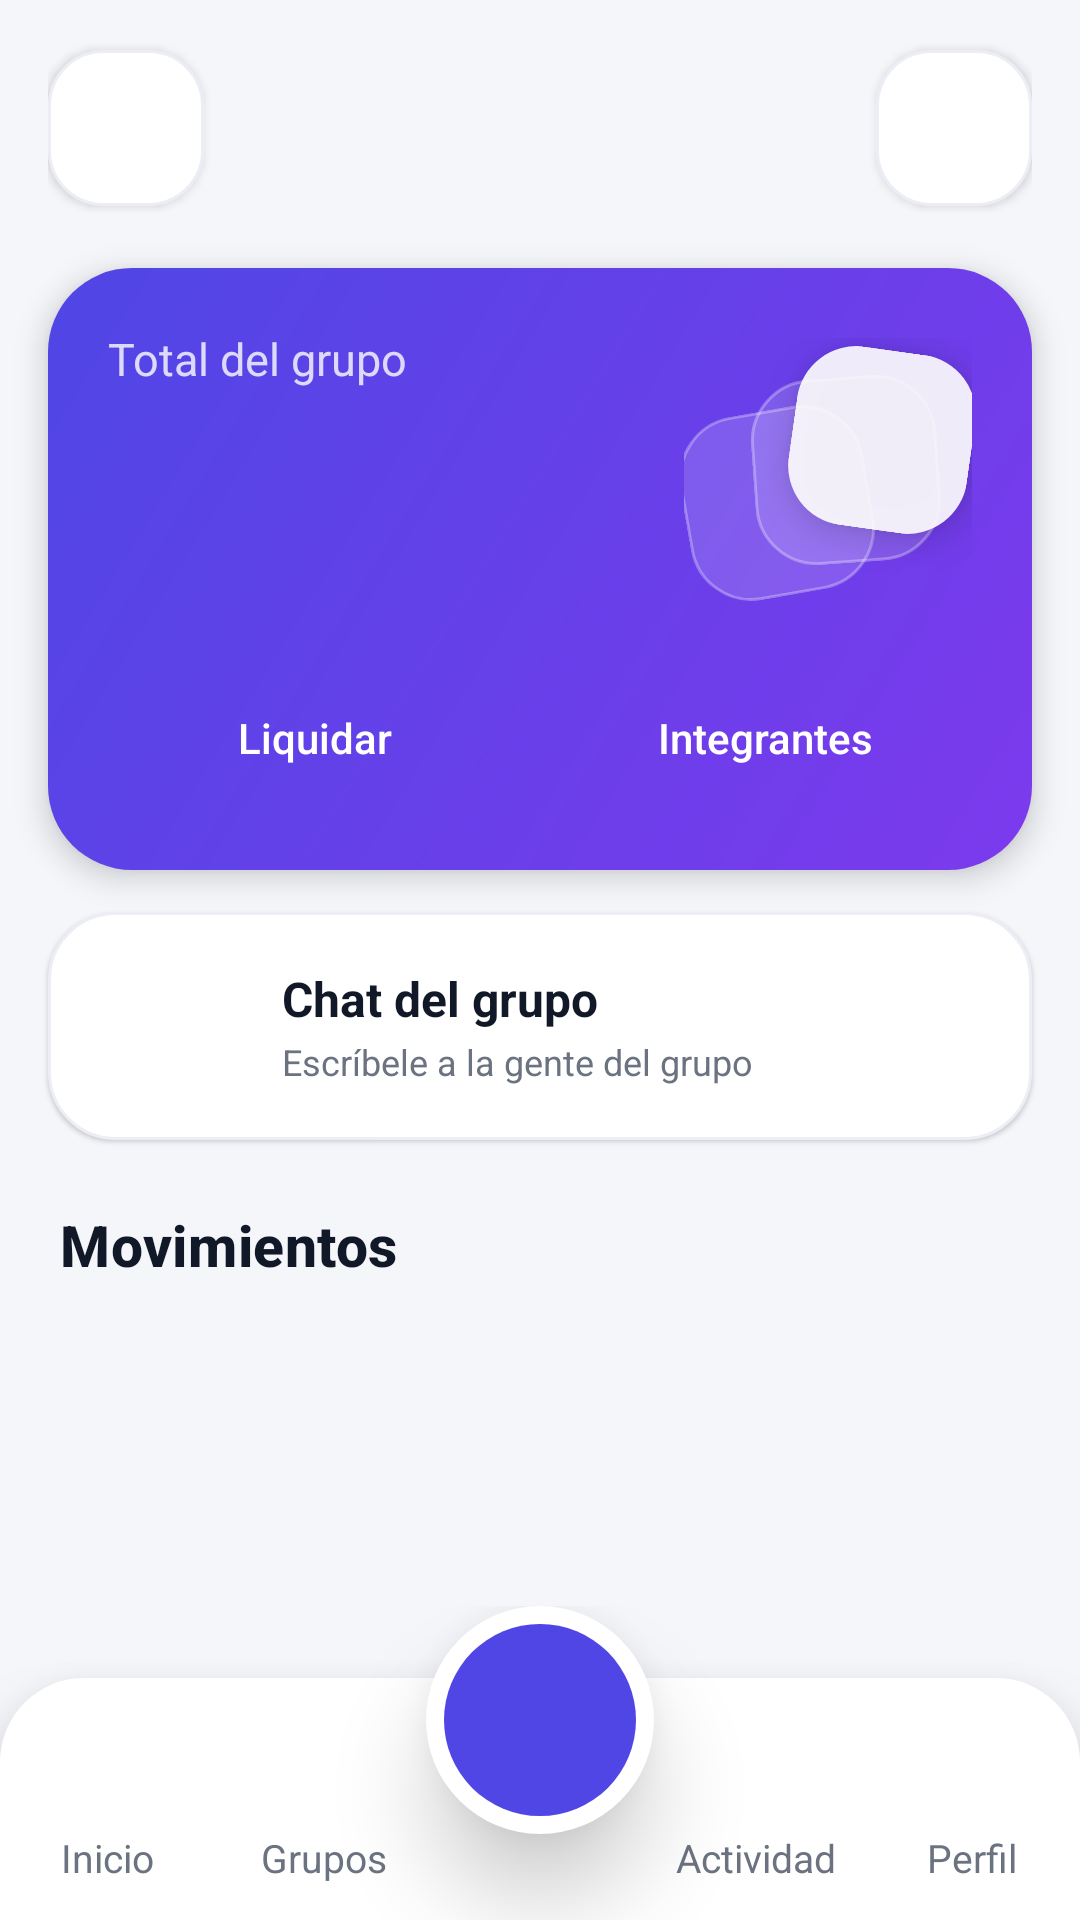

Write the Android layout XML for this screen, with the resource values it uses.
<!-- AndroidManifest.xml: application theme Theme.SplitBill -->
<!-- res/layout/activity_group_detail.xml -->
<?xml version="1.0" encoding="utf-8"?>
<LinearLayout xmlns:android="http://schemas.android.com/apk/res/android"
    xmlns:app="http://schemas.android.com/apk/res-auto"
    xmlns:tools="http://schemas.android.com/tools"
    android:id="@+id/main"
    android:layout_width="match_parent"
    android:layout_height="match_parent"
    android:orientation="vertical"
    tools:context=".ui.group.GroupDetailActivity">

    <androidx.core.widget.NestedScrollView
        android:layout_width="match_parent"
        android:layout_height="0dp"
        android:layout_weight="1">

        <LinearLayout
            android:layout_width="match_parent"
            android:layout_height="wrap_content"
            android:orientation="vertical"
            android:paddingBottom="8dp">

            
            <LinearLayout style="@style/Widget.SplitBill.ScreenHeader">

                <ImageButton
                    android:id="@+id/btnBack"
                    style="@style/Widget.SplitBill.HeaderButton"
                    android:contentDescription="@string/cdBack"
                    android:src="@drawable/ic_arrow_back" />

                <LinearLayout style="@style/Widget.SplitBill.ScreenHeaderTexts">

                    <TextView
                        android:id="@+id/tvTitle"
                        style="@style/Widget.SplitBill.ScreenHeaderTitle"
                        android:background="?attr/selectableItemBackground"
                        android:contentDescription="@string/cdChangeGroup"
                        android:drawablePadding="2dp"
                        app:drawableEndCompat="@drawable/ic_expand_more"
                        app:drawableTint="@color/colorTextPrimary"
                        tools:text="Viaje a Cartagena" />

                    <TextView
                        android:id="@+id/tvSyncStatus"
                        style="@style/Widget.SplitBill.ScreenHeaderSubtitle"
                        tools:text="3 integrantes · Sincronizado" />
                </LinearLayout>

                <ImageButton
                    android:id="@+id/btnGroupSettings"
                    style="@style/Widget.SplitBill.HeaderButton"
                    android:contentDescription="@string/cdGroupMenu"
                    android:src="@drawable/ic_more_horiz"
                    app:tint="@color/colorTextPrimary" />
            </LinearLayout>

            
            <LinearLayout
                android:layout_width="match_parent"
                android:layout_height="wrap_content"
                android:layout_marginStart="16dp"
                android:layout_marginTop="8dp"
                android:layout_marginEnd="16dp"
                android:background="@drawable/bg_hero"
                android:elevation="6dp"
                android:orientation="vertical"
                android:padding="20dp">

                <FrameLayout
                    android:layout_width="match_parent"
                    android:layout_height="wrap_content">

                    <LinearLayout
                        android:layout_width="match_parent"
                        android:layout_height="wrap_content"
                        android:layout_marginEnd="100dp"
                        android:orientation="vertical">

                        <TextView
                            android:id="@+id/tvTotalLabel"
                            android:layout_width="wrap_content"
                            android:layout_height="wrap_content"
                            android:text="@string/tvTotalLabel"
                            android:textColor="@color/colorOnHeroSecondary"
                            android:textSize="15sp" />

                        <TextView
                            android:id="@+id/tvTotal"
                            android:layout_width="match_parent"
                            android:layout_height="wrap_content"
                            android:layout_marginTop="4dp"
                            android:maxLines="1"
                            android:textColor="@color/colorOnHero"
                            android:textSize="34sp"
                            android:textStyle="bold"
                            app:autoSizeMaxTextSize="34sp"
                            app:autoSizeMinTextSize="20sp"
                            app:autoSizeTextType="uniform"
                            tools:text="$ 180.000,00" />

                        <TextView
                            android:id="@+id/tvGroupBalance"
                            android:layout_width="wrap_content"
                            android:layout_height="wrap_content"
                            android:layout_marginTop="6dp"
                            android:textColor="@color/colorOnHeroSecondary"
                            android:textSize="14sp"
                            tools:text="Te deben $ 45.000,00" />
                    </LinearLayout>

                    <include
                        layout="@layout/view_hero_deco"
                        android:layout_width="96dp"
                        android:layout_height="88dp"
                        android:layout_gravity="end|center_vertical" />
                </FrameLayout>

                <LinearLayout
                    android:layout_width="match_parent"
                    android:layout_height="wrap_content"
                    android:layout_marginTop="18dp"
                    android:orientation="horizontal">

                    <Button
                        android:id="@+id/btnSettle"
                        style="@style/Widget.SplitBill.Button.OnHero"
                        android:layout_width="0dp"
                        android:layout_height="wrap_content"
                        android:layout_marginEnd="6dp"
                        android:layout_weight="1"
                        android:text="@string/btnSettle"
                        app:icon="@drawable/ic_swap" />

                    <Button
                        android:id="@+id/btnMembers"
                        style="@style/Widget.SplitBill.Button.OnHero"
                        android:layout_width="0dp"
                        android:layout_height="wrap_content"
                        android:layout_marginStart="6dp"
                        android:layout_weight="1"
                        android:text="@string/btnMembers"
                        app:icon="@drawable/ic_group" />
                </LinearLayout>
            </LinearLayout>

            
            <LinearLayout
                android:id="@+id/cardChat"
                style="@style/Widget.SplitBill.FieldCard"
                android:layout_marginStart="16dp"
                android:layout_marginTop="14dp"
                android:layout_marginEnd="16dp"
                android:background="@drawable/bg_card"
                android:foreground="?attr/selectableItemBackground">

                <ImageView
                    style="@style/Widget.SplitBill.IconCircle"
                    android:contentDescription="@null"
                    android:src="@drawable/ic_chat" />

                <LinearLayout style="@style/Widget.SplitBill.FieldTexts">

                    <TextView
                        style="@style/Widget.SplitBill.ActionCardTitle"
                        android:text="@string/tvTitleChat"
                        android:textColor="@color/colorTextPrimary" />

                    <TextView
                        android:id="@+id/tvLastMessage"
                        style="@style/Widget.SplitBill.ActionCardSubtitle"
                        android:ellipsize="end"
                        android:maxLines="1"
                        android:text="@string/tvChatCardHint"
                        android:textColor="@color/colorTextSecondary" />
                </LinearLayout>

                <ImageView
                    style="@style/Widget.SplitBill.FieldChevron"
                    android:contentDescription="@null"
                    android:src="@drawable/ic_chevron_right" />
            </LinearLayout>

            <LinearLayout style="@style/Widget.SplitBill.SectionHeader">

                <TextView
                    style="@style/Widget.SplitBill.SectionHeaderTitle"
                    android:text="@string/tvSectionExpenses" />

                <TextView
                    android:id="@+id/tvExpenseCount"
                    android:layout_width="wrap_content"
                    android:layout_height="wrap_content"
                    android:paddingEnd="8dp"
                    android:textAppearance="@style/TextAppearance.SplitBill.ItemSubtitle"
                    tools:text="3 gastos" />
            </LinearLayout>

            <com.google.android.material.progressindicator.LinearProgressIndicator
                android:id="@+id/pbLoading"
                android:layout_width="match_parent"
                android:layout_height="wrap_content"
                android:layout_marginStart="20dp"
                android:layout_marginEnd="20dp"
                android:indeterminate="true"
                android:visibility="gone"
                app:trackCornerRadius="4dp" />

            <com.google.android.material.card.MaterialCardView
                android:layout_width="match_parent"
                android:layout_height="wrap_content"
                android:layout_marginStart="16dp"
                android:layout_marginTop="4dp"
                android:layout_marginEnd="16dp"
                android:layout_marginBottom="8dp">

                <LinearLayout
                    android:layout_width="match_parent"
                    android:layout_height="wrap_content"
                    android:orientation="vertical">

                    <TextView
                        android:id="@+id/tvEmptyExpenses"
                        android:layout_width="match_parent"
                        android:layout_height="wrap_content"
                        android:drawablePadding="12dp"
                        android:padding="32dp"
                        android:text="@string/tvEmptyExpenses"
                        android:textAlignment="center"
                        android:textColor="@color/colorTextSecondary"
                        android:visibility="gone"
                        app:drawableTint="@color/colorStroke"
                        app:drawableTopCompat="@drawable/ic_receipt" />

                    <androidx.recyclerview.widget.RecyclerView
                        android:id="@+id/rvExpenses"
                        android:layout_width="match_parent"
                        android:layout_height="wrap_content"
                        android:nestedScrollingEnabled="false"
                        app:layoutManager="androidx.recyclerview.widget.LinearLayoutManager"
                        tools:itemCount="4"
                        tools:listitem="@layout/item_expense" />
                </LinearLayout>
            </com.google.android.material.card.MaterialCardView>
        </LinearLayout>
    </androidx.core.widget.NestedScrollView>

    <include layout="@layout/view_bottom_nav" />
</LinearLayout>
<!-- res/layout/view_hero_deco.xml (included above) -->
<?xml version="1.0" encoding="utf-8"?>
<FrameLayout xmlns:android="http://schemas.android.com/apk/res/android"
    xmlns:app="http://schemas.android.com/apk/res-auto"
    android:layout_width="96dp"
    android:layout_height="88dp"
    android:importantForAccessibility="noHideDescendants">

    <View
        android:layout_width="62dp"
        android:layout_height="62dp"
        android:layout_gravity="start|bottom"
        android:layout_marginBottom="2dp"
        android:background="@drawable/bg_glass"
        android:rotation="-10" />

    <View
        android:layout_width="62dp"
        android:layout_height="62dp"
        android:layout_gravity="center"
        android:layout_marginStart="6dp"
        android:background="@drawable/bg_glass"
        android:rotation="-4" />

    <ImageView
        android:id="@+id/ivHeroDecoIcon"
        android:layout_width="60dp"
        android:layout_height="60dp"
        android:layout_gravity="end|top"
        android:layout_marginTop="4dp"
        android:background="@drawable/bg_glass_solid"
        android:contentDescription="@null"
        android:elevation="6dp"
        android:padding="15dp"
        android:rotation="8"
        android:src="@drawable/ic_bar_chart"
        app:tint="@color/colorPrimary" />
</FrameLayout>
<!-- res/layout/item_expense.xml (included above) -->
<?xml version="1.0" encoding="utf-8"?>
<LinearLayout xmlns:android="http://schemas.android.com/apk/res/android"
    xmlns:tools="http://schemas.android.com/tools"
    android:id="@+id/itemExpense"
    android:layout_width="match_parent"
    android:layout_height="wrap_content"
    android:orientation="vertical">

    
    <TextView
        android:id="@+id/tvDayHeader"
        android:layout_width="match_parent"
        android:layout_height="wrap_content"
        android:paddingStart="24dp"
        android:paddingTop="18dp"
        android:paddingEnd="24dp"
        android:paddingBottom="6dp"
        android:textAppearance="@style/TextAppearance.SplitBill.Section"
        android:visibility="gone"
        tools:text="Hoy"
        tools:visibility="visible" />

    <LinearLayout
        android:id="@+id/rowExpense"
        android:layout_width="match_parent"
        android:layout_height="wrap_content"
        android:background="?attr/selectableItemBackground"
        android:gravity="center_vertical"
        android:orientation="horizontal"
        android:paddingStart="16dp"
        android:paddingTop="14dp"
        android:paddingEnd="16dp"
        android:paddingBottom="14dp">

        <ImageView
            android:id="@+id/ivCategory"
            style="@style/Widget.SplitBill.IconCircle"
            android:layout_width="52dp"
            android:layout_height="52dp"
            android:padding="14dp"
            android:contentDescription="@null"
            tools:src="@drawable/ic_cart" />

        <LinearLayout
            android:layout_width="0dp"
            android:layout_height="wrap_content"
            android:layout_marginStart="14dp"
            android:layout_weight="1"
            android:orientation="vertical">

            <TextView
                android:id="@+id/tvDescription"
                android:layout_width="match_parent"
                android:layout_height="wrap_content"
                android:ellipsize="end"
                android:maxLines="1"
                android:textAppearance="@style/TextAppearance.SplitBill.ItemTitle"
                tools:text="Supermercado" />

            <TextView
                android:id="@+id/tvPayer"
                android:layout_width="match_parent"
                android:layout_height="wrap_content"
                android:layout_marginTop="2dp"
                android:ellipsize="end"
                android:maxLines="1"
                android:textAppearance="@style/TextAppearance.SplitBill.ItemSubtitle"
                tools:text="Pagó Andres · Viaje a Cartagena" />

            <TextView
                android:id="@+id/tvDate"
                android:layout_width="match_parent"
                android:layout_height="wrap_content"
                android:layout_marginTop="2dp"
                android:maxLines="1"
                android:textColor="@color/colorTextSecondary"
                android:textSize="12sp"
                tools:text="Hoy, 14:30" />
        </LinearLayout>

        <LinearLayout
            android:layout_width="wrap_content"
            android:layout_height="wrap_content"
            android:layout_marginStart="8dp"
            android:gravity="end"
            android:orientation="vertical">

            <TextView
                android:id="@+id/tvAmount"
                android:layout_width="wrap_content"
                android:layout_height="wrap_content"
                android:maxLines="1"
                android:textAppearance="@style/TextAppearance.SplitBill.Amount"
                tools:text="$ 36.688,00" />

            <TextView
                android:id="@+id/tvSplitType"
                style="@style/Widget.SplitBill.Chip.Primary"
                android:layout_width="wrap_content"
                android:layout_height="wrap_content"
                android:layout_marginTop="6dp"
                tools:text="Partes iguales" />
        </LinearLayout>
    </LinearLayout>

    <View
        android:id="@+id/vDivider"
        android:layout_width="match_parent"
        android:layout_height="1dp"
        android:layout_marginStart="82dp"
        android:layout_marginEnd="16dp"
        android:background="@color/colorStroke" />
</LinearLayout>
<!-- res/layout/view_bottom_nav.xml (included above) -->
<?xml version="1.0" encoding="utf-8"?>
<FrameLayout xmlns:android="http://schemas.android.com/apk/res/android"
    xmlns:app="http://schemas.android.com/apk/res-auto"
    android:id="@+id/bottomNav"
    android:layout_width="match_parent"
    android:layout_height="wrap_content"
    android:clipChildren="false"
    android:clipToPadding="false">

    <LinearLayout
        android:id="@+id/navBar"
        android:layout_width="match_parent"
        android:layout_height="wrap_content"
        android:layout_marginTop="24dp"
        android:background="@drawable/bg_bottom_nav"
        android:elevation="16dp"
        android:orientation="horizontal"
        android:paddingTop="10dp"
        android:paddingBottom="10dp">

        <LinearLayout
            android:id="@+id/navHome"
            style="@style/Widget.SplitBill.NavItem">

            <ImageView
                android:id="@+id/navHomeIcon"
                style="@style/Widget.SplitBill.NavIcon"
                android:contentDescription="@null"
                android:src="@drawable/ic_home" />

            <TextView
                android:id="@+id/navHomeLabel"
                style="@style/Widget.SplitBill.NavLabel"
                android:text="@string/navHome" />
        </LinearLayout>

        <LinearLayout
            android:id="@+id/navGroups"
            style="@style/Widget.SplitBill.NavItem">

            <ImageView
                android:id="@+id/navGroupsIcon"
                style="@style/Widget.SplitBill.NavIcon"
                android:contentDescription="@null"
                android:src="@drawable/ic_group" />

            <TextView
                android:id="@+id/navGroupsLabel"
                style="@style/Widget.SplitBill.NavLabel"
                android:text="@string/navGroups" />
        </LinearLayout>

        
        <Space
            android:layout_width="0dp"
            android:layout_height="1dp"
            android:layout_weight="1" />

        <LinearLayout
            android:id="@+id/navActivity"
            style="@style/Widget.SplitBill.NavItem">

            <ImageView
                android:id="@+id/navActivityIcon"
                style="@style/Widget.SplitBill.NavIcon"
                android:contentDescription="@null"
                android:src="@drawable/ic_list" />

            <TextView
                android:id="@+id/navActivityLabel"
                style="@style/Widget.SplitBill.NavLabel"
                android:text="@string/navActivity" />
        </LinearLayout>

        <LinearLayout
            android:id="@+id/navProfile"
            style="@style/Widget.SplitBill.NavItem">

            <ImageView
                android:id="@+id/navProfileIcon"
                style="@style/Widget.SplitBill.NavIcon"
                android:contentDescription="@null"
                android:src="@drawable/ic_person_outline" />

            <TextView
                android:id="@+id/navProfileLabel"
                style="@style/Widget.SplitBill.NavLabel"
                android:text="@string/navProfile" />
        </LinearLayout>
    </LinearLayout>

    
    <FrameLayout
        android:id="@+id/navAddRing"
        android:layout_width="76dp"
        android:layout_height="76dp"
        android:layout_gravity="top|center_horizontal"
        android:background="@drawable/bg_circle_white"
        android:elevation="18dp"
        android:padding="6dp">

        <com.google.android.material.floatingactionbutton.FloatingActionButton
            android:id="@+id/btnNavAdd"
            android:layout_width="match_parent"
            android:layout_height="match_parent"
            android:contentDescription="@string/cdAddExpense"
            android:src="@drawable/ic_add"
            app:backgroundTint="@color/colorPrimary"
            app:elevation="0dp"
            app:fabCustomSize="64dp"
            app:maxImageSize="32dp"
            app:shapeAppearanceOverlay="@style/ShapeAppearance.SplitBill.Circle"
            app:tint="@color/colorOnPrimary" />
    </FrameLayout>
</FrameLayout>
<!-- resources referenced by this layout -->
<resources>
  <color name="colorOnHero">#FFFFFFFF</color>
  <color name="colorOnHeroSecondary">#CCFFFFFF</color>
  <color name="colorOnPrimary">#FFFFFFFF</color>
  <color name="colorPrimary">#FF4F46E5</color>
  <color name="colorStroke">#FFE5E7EB</color>
  <color name="colorTextPrimary">#FF111827</color>
  <color name="colorTextSecondary">#FF6B7280</color>
  <!-- drawable bg_circle_white (drawable) -->
  <?xml version="1.0" encoding="utf-8"?>
  <shape xmlns:android="http://schemas.android.com/apk/res/android"
      android:shape="oval">
      <solid android:color="@color/colorCard" />
  </shape>
  <string name="btnMembers">Integrantes</string>
  <string name="btnSettle">Liquidar</string>
  <string name="cdAddExpense">Agregar un gasto o una cuenta rápida</string>
  <string name="cdBack">Volver</string>
  <string name="cdChangeGroup">Cambiar de grupo</string>
  <string name="cdGroupMenu">Opciones del grupo</string>
  <string name="navActivity">Actividad</string>
  <string name="navGroups">Grupos</string>
  <string name="navHome">Inicio</string>
  <string name="navProfile">Perfil</string>
  <string name="tvChatCardHint">Escríbele a la gente del grupo</string>
  <string name="tvEmptyExpenses">Aún no hay gastos registrados. Agrega el primero.</string>
  <string name="tvSectionExpenses">Movimientos</string>
  <string name="tvTitleChat">Chat del grupo</string>
  <string name="tvTotalLabel">Total del grupo</string>
  <style name="ShapeAppearance.SplitBill.Circle" parent="">
          <item name="cornerFamily">rounded</item>
          <item name="cornerSize">50%</item>
      </style>
  <style name="TextAppearance.SplitBill.ItemSubtitle" parent="TextAppearance.Material3.BodyMedium">
          <item name="android:textSize">13sp</item>
          <item name="android:textColor">@color/colorTextSecondary</item>
      </style>
  <style name="Widget.SplitBill.Chip.Primary">
          <item name="android:backgroundTint">@color/colorIconCircle</item>
          <item name="android:textColor">@color/colorPrimary</item>
      </style>
  <style name="Theme.SplitBill" parent="Base.Theme.SplitBill" />
  <color name="colorCard">#FFFFFFFF</color>
  <color name="colorCardStroke">#FFEDEEF5</color>
  <color name="colorHeroGlass">#26FFFFFF</color>
  <color name="colorHeroGlassStroke">#4DFFFFFF</color>
  <color name="colorHeroGlassSolid">#E6FFFFFF</color>
  <color name="colorHeroEnd">#FF7C3AED</color>
  <color name="colorHeroStart">#FF4F46E5</color>
  <color name="colorHeroButton">#33FFFFFF</color>
  <color name="colorIconCircle">#FFEEF0FF</color>
  <style name="TextAppearance.SplitBill.HeaderSubtitle" parent="TextAppearance.Material3.BodyMedium">
          <item name="android:textSize">15sp</item>
          <item name="android:textColor">@color/colorTextSecondary</item>
      </style>
  <style name="TextAppearance.SplitBill.HeaderTitle" parent="TextAppearance.Material3.HeadlineSmall">
          <item name="android:textSize">26sp</item>
          <item name="android:textStyle">bold</item>
          <item name="android:textColor">@color/colorTextPrimary</item>
      </style>
  <style name="TextAppearance.SplitBill.SectionTitle" parent="TextAppearance.Material3.TitleMedium">
          <item name="android:textSize">19sp</item>
          <item name="android:textStyle">bold</item>
          <item name="android:textColor">@color/colorTextPrimary</item>
      </style>
  <color name="colorPrimaryContainer">#FFE0E7FF</color>
  <color name="colorOnPrimaryContainer">#FF1E1B4B</color>
  <color name="colorAccent">#FFF59E0B</color>
  <color name="colorDebtor">#FFDC2626</color>
  <color name="colorBackground">#FFF5F6FA</color>
  <style name="Widget.SplitBill.Toolbar" parent="Widget.Material3.Toolbar">
          <item name="titleTextAppearance">@style/TextAppearance.SplitBill.ScreenTitle</item>
          <item name="navigationIconTint">@color/colorTextPrimary</item>
      </style>
  <color name="colorShadow">#334F46E5</color>
</resources>
